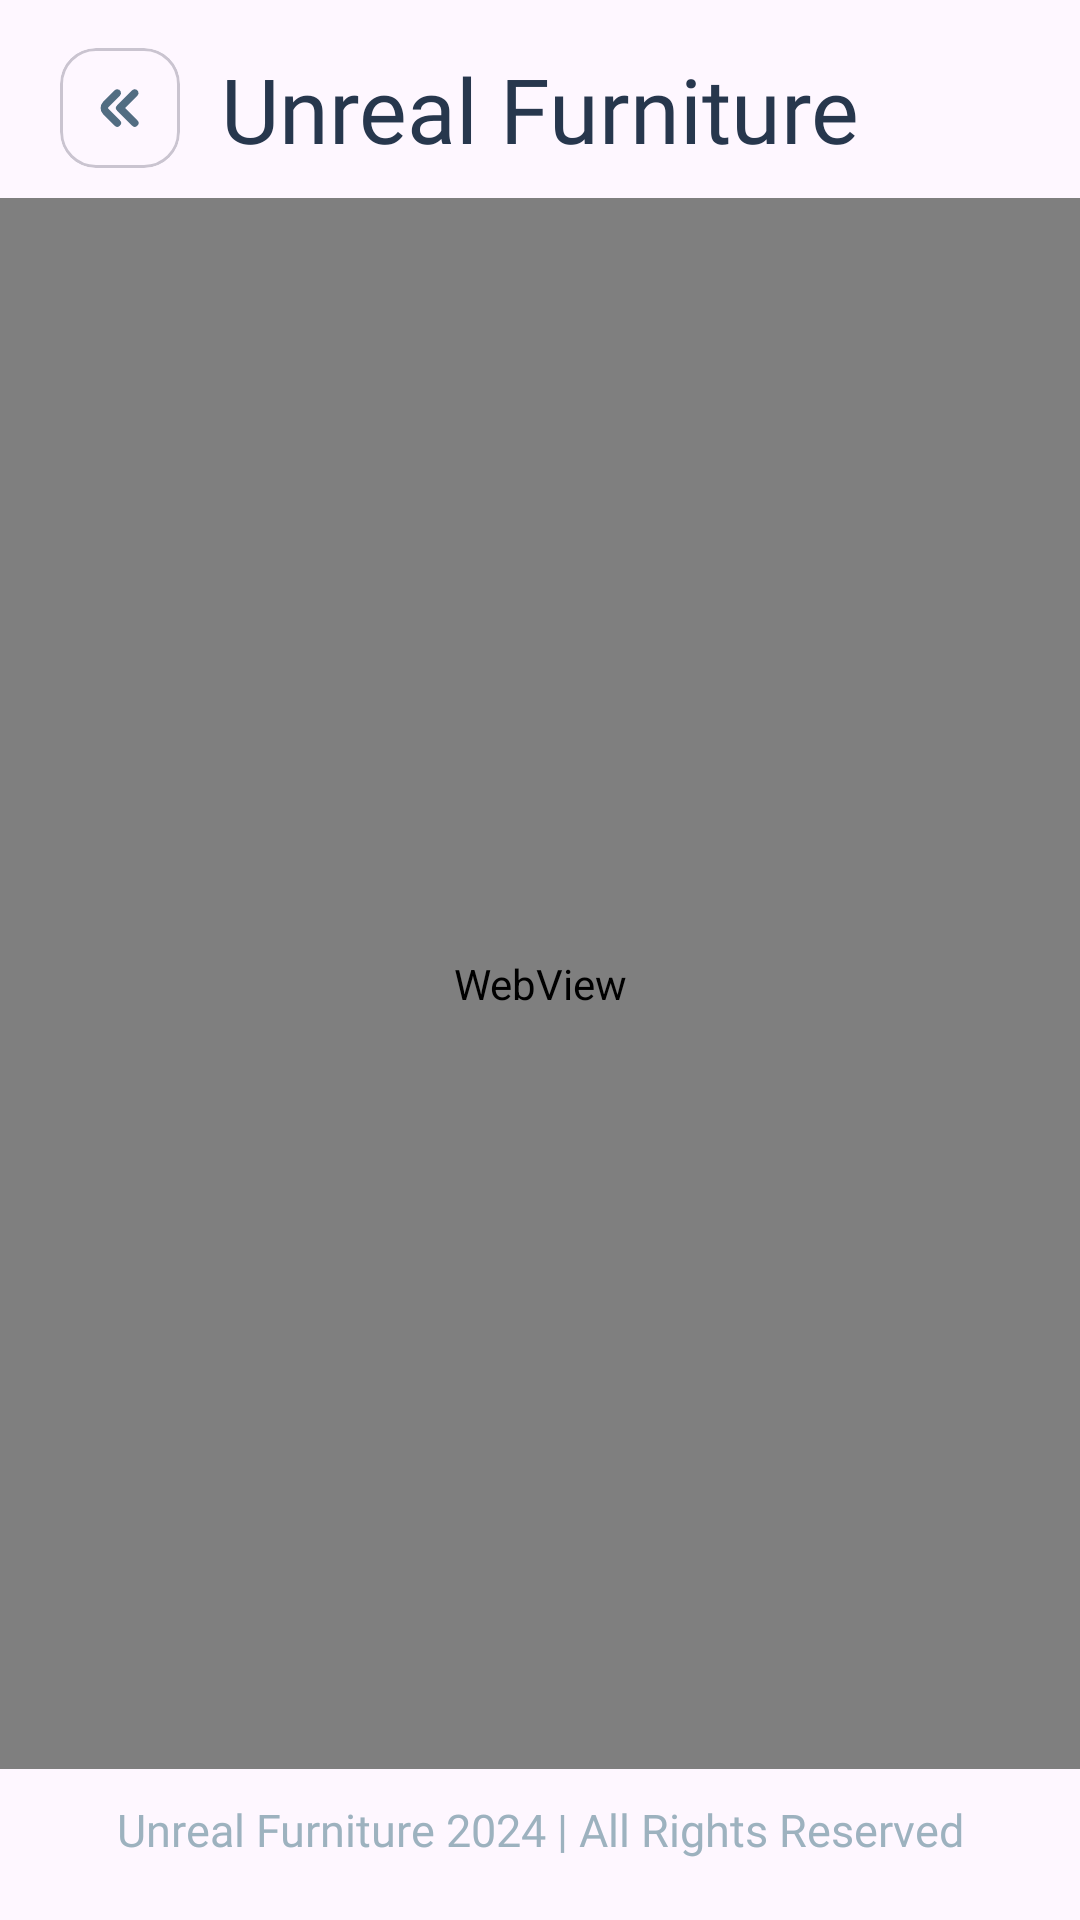

Layout XML and referenced resources for this Android screen:
<!-- AndroidManifest.xml: application theme Theme.UnrealFurniture -->
<!-- res/layout/ar3d_activity.xml -->
<?xml version="1.0" encoding="utf-8"?>
<androidx.constraintlayout.widget.ConstraintLayout xmlns:android="http://schemas.android.com/apk/res/android"
    xmlns:app="http://schemas.android.com/apk/res-auto"
    xmlns:tools="http://schemas.android.com/tools"
    android:id="@+id/main"
    android:layout_width="match_parent"
    android:layout_height="match_parent"
    tools:context=".AR3DActivity">


    <com.google.android.material.textview.MaterialTextView
        android:id="@+id/materialTextView15"
        android:layout_width="wrap_content"
        android:layout_height="wrap_content"
        android:layout_marginTop="16dp"
        android:fontFamily="@font/satoshibold"
        android:text="@string/app_name"
        android:textColor="@color/darker"
        android:textSize="30sp"
        app:layout_constraintEnd_toEndOf="parent"
        app:layout_constraintStart_toStartOf="parent"
        app:layout_constraintTop_toTopOf="parent" />

    <com.google.android.material.card.MaterialCardView
        android:id="@+id/goBack"
        android:layout_width="wrap_content"
        android:layout_height="wrap_content"
        android:layout_marginLeft="20dp"
        android:layout_marginTop="16dp"
        app:layout_constraintStart_toStartOf="parent"
        app:layout_constraintTop_toTopOf="parent">

        <com.google.android.material.imageview.ShapeableImageView
            android:layout_width="wrap_content"
            android:layout_height="wrap_content"
            android:padding="10dp"
            android:rotation="180"
            android:src="@drawable/arrow" />

    </com.google.android.material.card.MaterialCardView>

    <WebView
        android:id="@+id/webView"
        android:layout_width="match_parent"
        android:layout_height="0dp"
        android:layout_marginTop="10dp"
        android:layout_marginBottom="10dp"
        app:layout_constraintBottom_toTopOf="@+id/materialTextView21"
        app:layout_constraintEnd_toEndOf="parent"
        app:layout_constraintStart_toStartOf="parent"
        app:layout_constraintTop_toBottomOf="@+id/goBack" />

    <com.google.android.material.textview.MaterialTextView
        android:id="@+id/materialTextView21"
        android:layout_width="wrap_content"
        android:layout_height="wrap_content"
        android:layout_marginBottom="20dp"
        android:fontFamily="@font/satoshibold"
        android:text="@string/app_footer"
        android:textColor="@color/light"
        android:textSize="15sp"
        app:layout_constraintBottom_toBottomOf="parent"
        app:layout_constraintEnd_toEndOf="parent"
        app:layout_constraintStart_toStartOf="parent" />

</androidx.constraintlayout.widget.ConstraintLayout>
<!-- resources referenced by this layout -->
<resources>
  <color name="darker">#FF27374D</color>
  <color name="light">#FF9DB2BF</color>
  <!-- drawable arrow (drawable) -->
  <vector xmlns:android="http://schemas.android.com/apk/res/android"
      android:width="20dp"
      android:height="20dp"
      android:viewportWidth="24"
      android:viewportHeight="24">
    <path
        android:fillColor="@color/dark"
        android:pathData="M13.1,19.5a1.5,1.5 0,0 1,-1.061 -2.561l4.586,-4.585a0.5,0.5 0,0 0,0 -0.708L12.043,7.061a1.5,1.5 0,0 1,2.121 -2.122L18.75,9.525a3.505,3.505 0,0 1,0 4.95l-4.586,4.586A1.5,1.5 0,0 1,13.1 19.5Z"/>
    <path
        android:fillColor="@color/dark"
        android:pathData="M6.1,19.5a1.5,1.5 0,0 1,-1.061 -2.561L9.982,12 5.043,7.061A1.5,1.5 0,0 1,7.164 4.939l6,6a1.5,1.5 0,0 1,0 2.122l-6,6A1.5,1.5 0,0 1,6.1 19.5Z"/>
  </vector>
  <string name="app_footer">Unreal Furniture 2024 | All Rights Reserved</string>
  <string name="app_name">Unreal Furniture</string>
  <style name="Theme.UnrealFurniture" parent="Base.Theme.UnrealFurniture" />
  <color name="dark">#FF526D82</color>
  <style name="Base.Theme.UnrealFurniture" parent="Theme.Material3.DayNight.NoActionBar">
          
          <item name="android:statusBarColor">@color/darker</item>
  
          
          <item name="colorPrimary">@color/darker</item>
          <item name="colorPrimaryVariant">@color/light</item>
  
          
          <item name="android:buttonStyle">@style/Widget.UnrealFurniture.Button</item>
  
          
          <item name="android:textColorPrimary">@color/dark</item>
          <item name="android:textColorSecondary">@color/light</item>
  
          
          <item name="android:editTextColor">@color/dark</item>
      </style>
  <style name="Widget.UnrealFurniture.Button" parent="Widget.Material3.Button">
          <item name="backgroundTint">@color/darker</item>
          <item name="android:textColor">@color/lightest</item>
      </style>
  <color name="lightest">#FFDDE6ED</color>
</resources>
